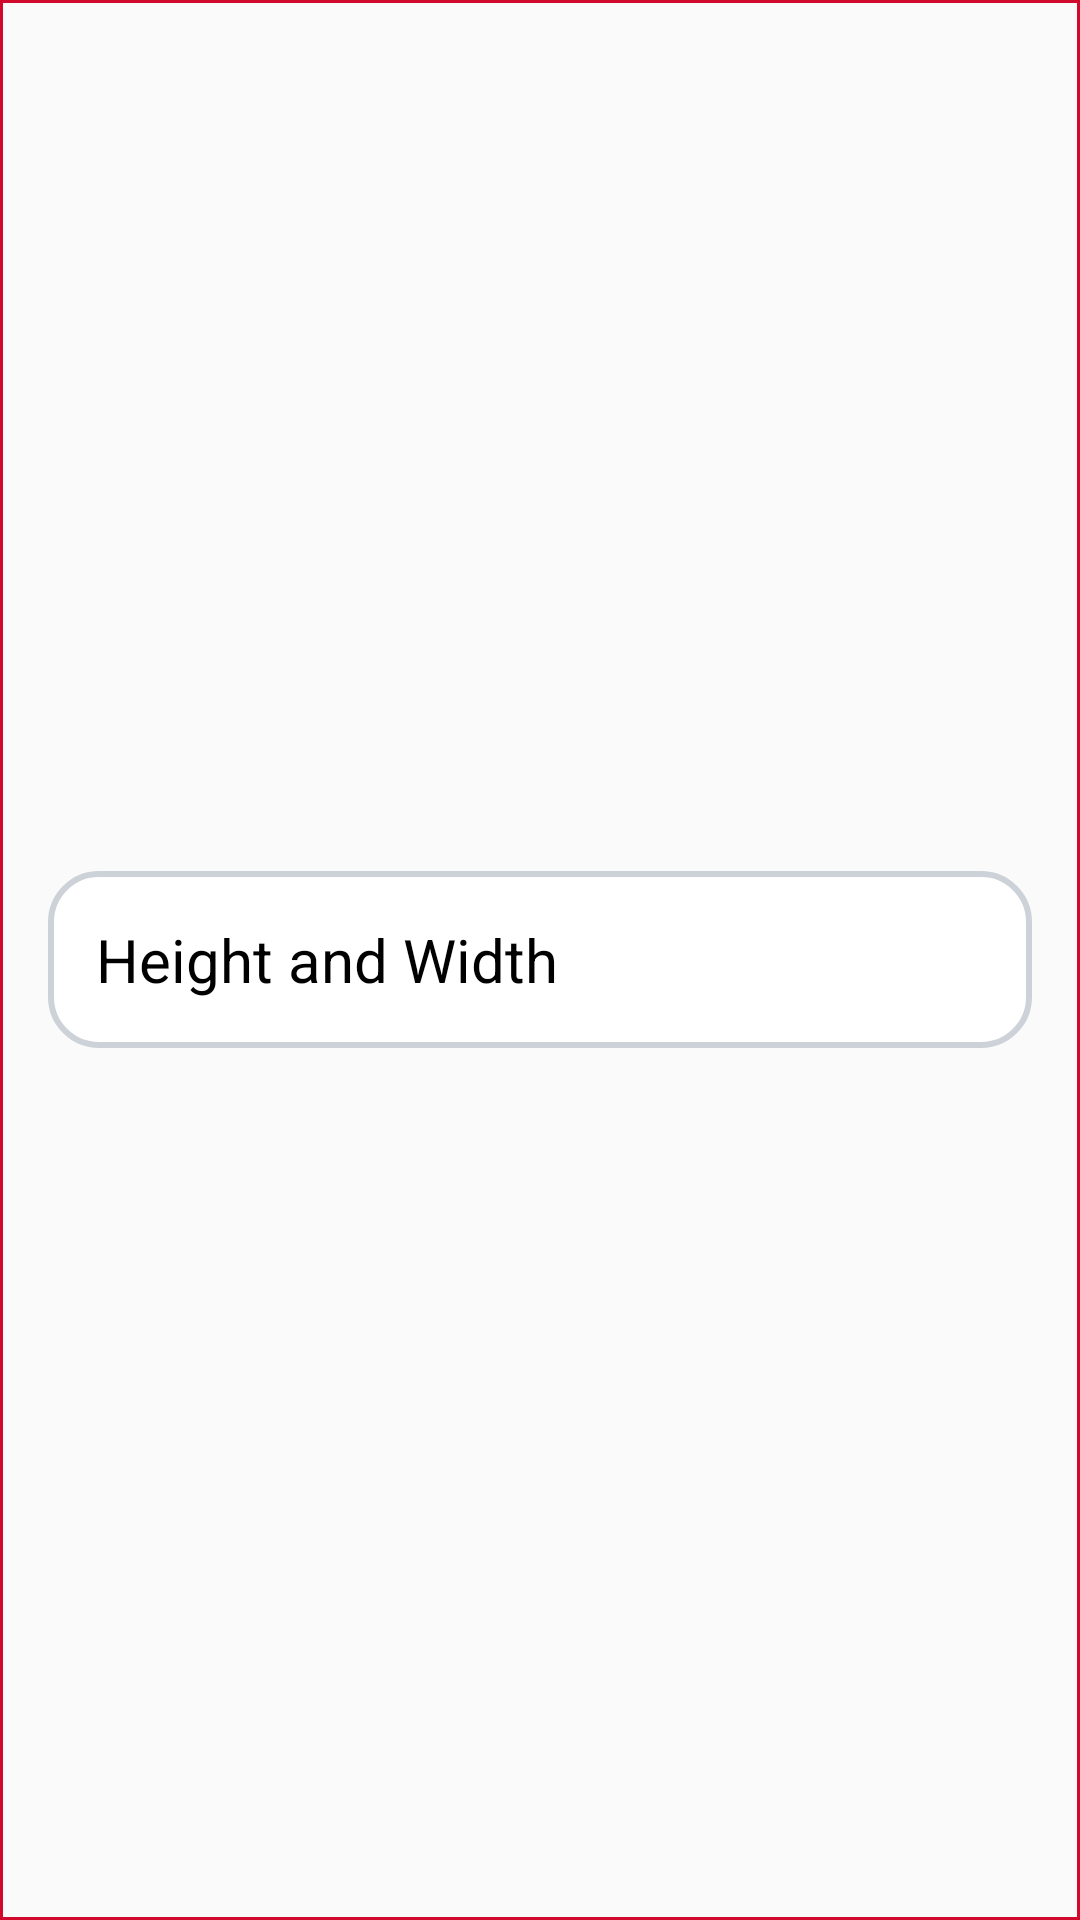

Android layout source for this screen:
<!-- AndroidManifest.xml: application theme AppTheme -->
<!-- res/layout/activity_main.xml -->
<?xml version="1.0" encoding="utf-8"?>
<FrameLayout
    xmlns:android="http://schemas.android.com/apk/res/android"
    xmlns:tools="http://schemas.android.com/tools"
    android:background="@drawable/rectangle"
    android:layout_width="match_parent"
    android:layout_height="match_parent"
    tools:context=".MainActivity">

    <TextView

        android:id="@+id/textView1"
        android:layout_width="match_parent"
        android:layout_height="wrap_content"
        android:paddingTop="16dp"
        android:paddingLeft="16dp"
        android:paddingRight="16dp"
        android:paddingBottom="16dp"

        android:layout_marginLeft="16dp"
        android:layout_marginRight="16dp"

        android:text="Height and Width"

        android:layout_gravity="center"
        android:enabled="true"

        style="@style/text_view_style" />

</FrameLayout>
<!-- resources referenced by this layout -->
<resources>
  <!-- drawable rectangle (drawable) -->
  <?xml version="1.0" encoding="utf-8"?>
  <shape xmlns:android="http://schemas.android.com/apk/res/android"
         android:shape="rectangle">
      <stroke android:width="1dp" android:color="@color/cherry"/>
  </shape>
  <style name="text_view_style">
          <item name="android:textColor">@color/black</item>
          <item name="android:background">@drawable/textview_background</item>
          <item name="android:textSize">@dimen/text_font_size</item>
      </style>
  <style name="AppTheme" parent="Theme.AppCompat.Light.DarkActionBar">
          
          <item name="colorPrimary">@color/colorPrimary</item>
          <item name="colorPrimaryDark">@color/colorPrimaryDark</item>
          <item name="colorAccent">@color/colorAccent</item>
      </style>
  <color name="cherry">#cf0a2c</color>
  <color name="black">#000000</color>
  <!-- drawable textview_background (drawable) -->
  <?xml version="1.0" encoding="utf-8"?>
  <shape xmlns:android="http://schemas.android.com/apk/res/android"
         android:shape="rectangle">
      <stroke android:width="2dp" android:color="@color/grey_blue_dark"/>
      <corners android:radius="16dp"/>
      <solid android:color="#ffffff" />
  </shape>
  <dimen name="text_font_size">20sp</dimen>
  <color name="colorPrimary">#008577</color>
  <color name="colorPrimaryDark">#00574B</color>
  <color name="colorAccent">#D81B60</color>
  <color name="grey_blue_dark">#cdd2d8</color>
</resources>
